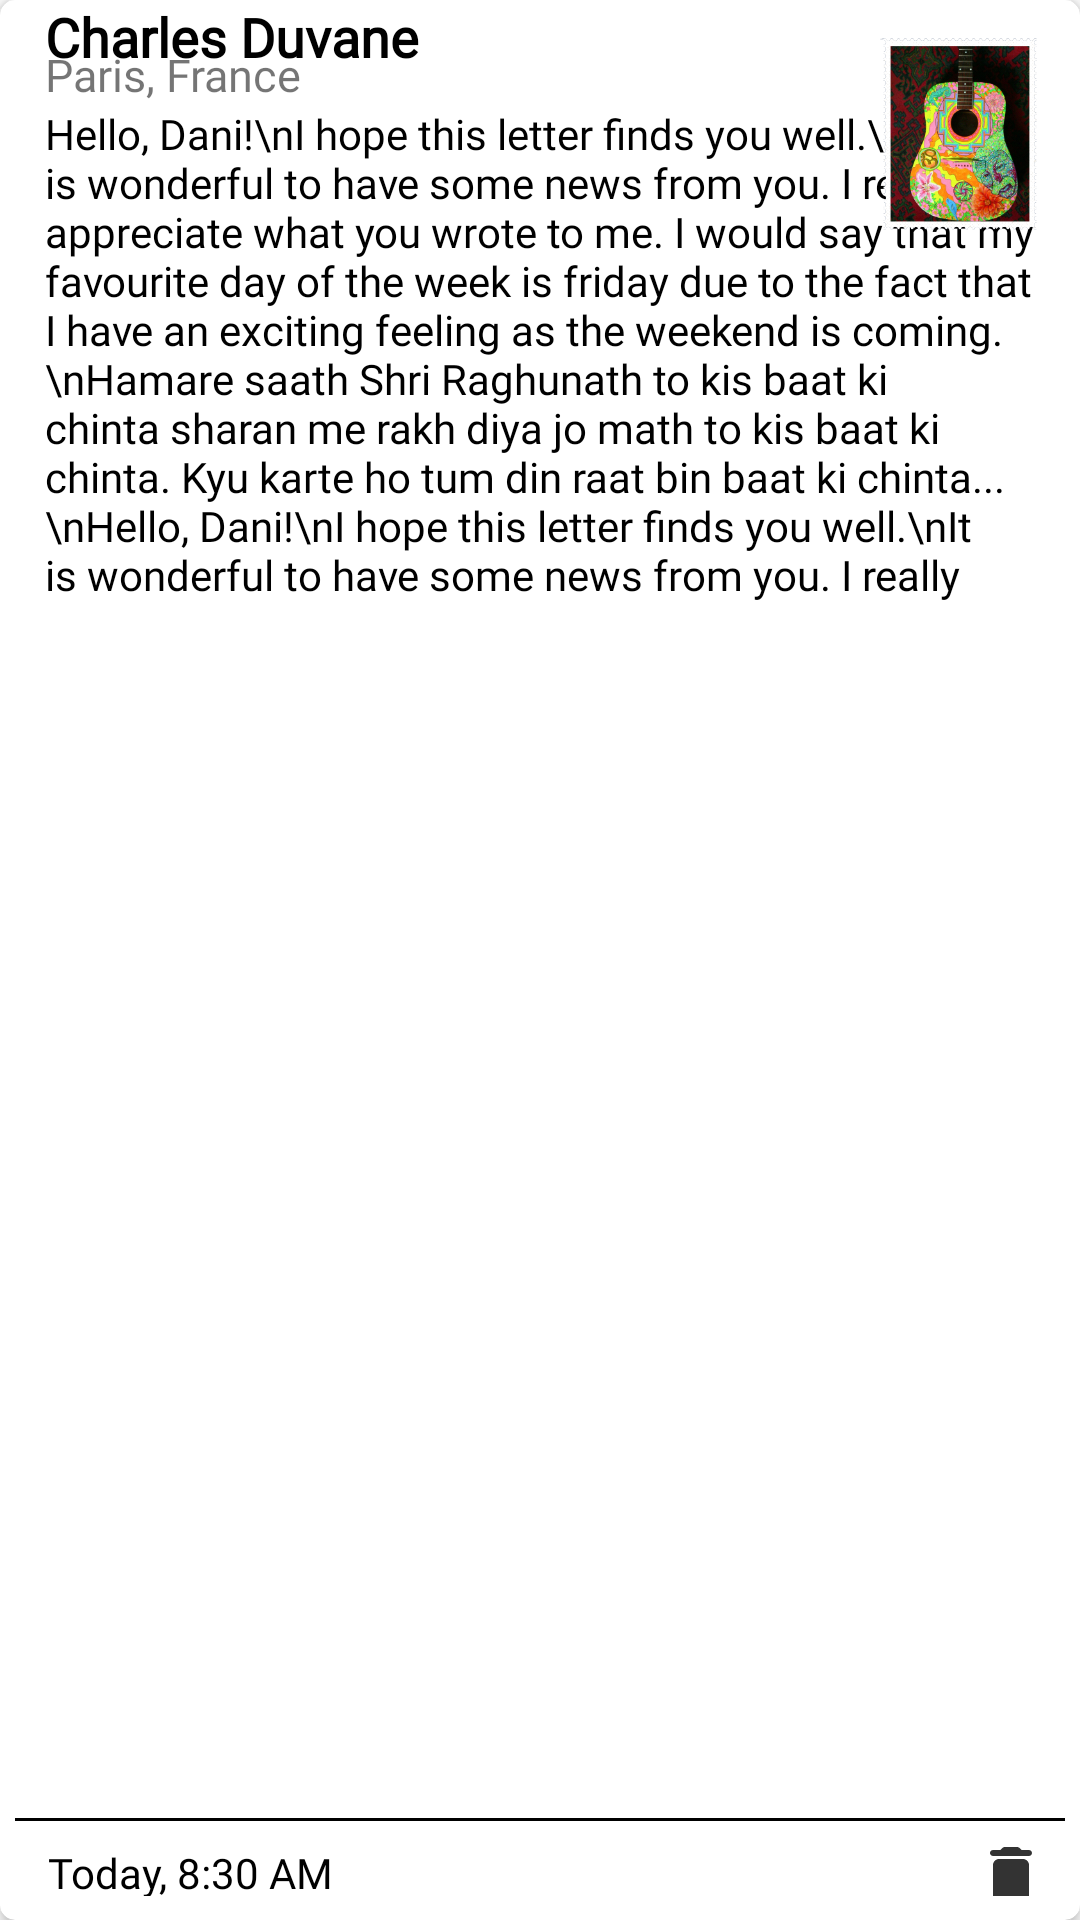

The Android layout XML behind this screen, and the referenced resources:
<!-- AndroidManifest.xml: application theme Theme.Specs -->
<!-- res/layout/cardview_recently.xml -->
<?xml version="1.0" encoding="utf-8"?>
<androidx.cardview.widget.CardView xmlns:android="http://schemas.android.com/apk/res/android"
    xmlns:tools="http://schemas.android.com/tools"
    android:layout_width="match_parent"
    android:layout_height="300dp"
    xmlns:app="http://schemas.android.com/apk/res-auto"
    android:background="@color/white"
    app:cardCornerRadius="5dp"
    app:cardElevation="3dp"
    app:cardPreventCornerOverlap="true">

    <androidx.constraintlayout.widget.ConstraintLayout
        android:layout_width="match_parent"
        android:layout_height="match_parent"
        android:layout_marginBottom="8dp">

        <TextView
            android:id="@+id/recentName"
            android:layout_width="wrap_content"
            android:layout_height="wrap_content"
            android:fontFamily="@font/mallanna"
            android:text="Charles Duvane"
            android:textColor="@color/black"
            android:layout_marginStart="15dp"
            android:textSize="18sp"
            android:textStyle="bold"
            app:layout_constraintStart_toStartOf="parent"
            app:layout_constraintTop_toTopOf="parent" />

        <TextView
            android:id="@+id/recentAddress"
            android:layout_width="wrap_content"
            android:layout_height="wrap_content"
            android:layout_marginTop="-10dp"
            android:fontFamily="@font/mallanna"
            android:text="Paris, France"
            android:layout_marginStart="15dp"
            android:textSize="15sp"
            app:layout_constraintStart_toStartOf="parent"
            app:layout_constraintTop_toBottomOf="@+id/recentName" />

        <TextView
            android:id="@+id/letterPreview"
            android:layout_width="match_parent"
            android:layout_height="200dp"
            android:layout_marginEnd="15dp"
            android:layout_marginStart="15dp"
            android:fontFamily="@font/mallanna"
            android:gravity="start"
            android:maxLines="10"
            android:text="Hello, Dani!\nI hope this letter finds you well.\nIt is wonderful to have some news from you.
I really appreciate what you wrote to me. I would say that my favourite day of the week is friday due to the
fact that I have an exciting feeling as the weekend is coming.

            \nHamare saath Shri Raghunath to kis baat ki chinta sharan me rakh diya jo math to kis baat ki chinta.
Kyu karte ho tum din raat bin baat ki chinta...\nHello, Dani!\nI hope this letter finds you well.\nIt is wonderful to have some news from you.
I really appreciate what you wrote to me. I would say that my favourite day of the week is friday due to the
fact that I have an exciting feeling as the weekend is coming.\nMy name is Anthony Gonsalvis.
            \nHamare saath Shri Raghunath to kis baat ki chinta, sharan me rakh diya jo math to kis baat ki chinta.
Kyu karte ho tum din raat bin baat ki chinta..."
            android:textColor="@color/black"
            app:layout_constraintEnd_toEndOf="parent"
            app:layout_constraintHorizontal_bias="0.0"
            app:layout_constraintStart_toStartOf="parent"
            app:layout_constraintTop_toBottomOf="@+id/recentAddress" />




            


        <TextView
            android:id="@+id/recentTime"
            android:layout_width="wrap_content"
            android:layout_height="wrap_content"
            android:layout_marginStart="16dp"
            android:fontFamily="@font/mallanna"
            android:text="Today, 8:30 AM"
            android:layout_marginTop="10dp"
            android:textColor="@color/black"
            app:layout_constraintBottom_toBottomOf="parent"
            app:layout_constraintStart_toStartOf="parent"
            app:layout_constraintTop_toBottomOf="@+id/view"
            app:layout_constraintVertical_bias="0.642" />

        <androidx.appcompat.widget.AppCompatImageButton
            android:id="@+id/recentDelete"
            android:layout_width="30dp"
            android:layout_height="30dp"
            android:layout_marginEnd="8dp"
            android:layout_marginTop="10dp"
            android:background="@color/white"
            android:src="@drawable/ic_delete"
            app:layout_constraintBottom_toBottomOf="parent"
            app:layout_constraintEnd_toEndOf="parent"
            app:layout_constraintTop_toBottomOf="@+id/view" />

        <View
            android:id="@+id/view"
            android:layout_width="350dp"
            android:layout_height="1dp"
            android:layout_gravity="center"
            android:layout_marginBottom="25dp"
            android:background="#000000"
            app:layout_constraintBottom_toBottomOf="parent"
            app:layout_constraintEnd_toEndOf="parent"
            app:layout_constraintStart_toStartOf="parent" />

        <ImageView
            android:id="@+id/audioImage"
            android:layout_width="50dp"
            android:layout_height="30dp"
            android:src="@drawable/sound"
            app:layout_constraintEnd_toStartOf="@+id/stampImage"
            app:layout_constraintTop_toTopOf="parent"
            android:layout_marginTop="15dp"
            android:visibility="visible"/>

        <ImageView
            android:id="@+id/stampImage"
            android:layout_width="80dp"
            android:layout_height="144dp"
            android:layout_marginTop="-15dp"
            android:scaleType="fitXY"
            android:src="@drawable/stamp_music"
            app:layout_constraintEnd_toEndOf="parent"
            app:layout_constraintTop_toTopOf="parent" />

    </androidx.constraintlayout.widget.ConstraintLayout>


</androidx.cardview.widget.CardView>
<!-- resources referenced by this layout -->
<resources>
  <!-- drawable ic_delete (drawable-anydpi) -->
  <vector xmlns:android="http://schemas.android.com/apk/res/android"
      android:width="24dp"
      android:height="24dp"
      android:viewportWidth="24"
      android:viewportHeight="24"
      android:tint="#000000"
      android:alpha="0.8">
    <path
        android:fillColor="@android:color/white"
        android:pathData="M6,19c0,1.1 0.9,2 2,2h8c1.1,0 2,-0.9 2,-2V9c0,-1.1 -0.9,-2 -2,-2H8c-1.1,0 -2,0.9 -2,2v10zM18,4h-2.5l-0.71,-0.71c-0.18,-0.18 -0.44,-0.29 -0.7,-0.29H9.91c-0.26,0 -0.52,0.11 -0.7,0.29L8.5,4H6c-0.55,0 -1,0.45 -1,1s0.45,1 1,1h12c0.55,0 1,-0.45 1,-1s-0.45,-1 -1,-1z"/>
  </vector>
  <!-- drawable stamp_music: png bitmap (drawable, 192769 bytes) -->
  <style name="Theme.Specs" parent="Theme.MaterialComponents.DayNight.NoActionBar">
          
          <item name="colorPrimary">@color/black</item>
          <item name="colorPrimaryVariant">@color/black</item>
          <item name="colorOnPrimary">@color/white</item>
          
          <item name="colorSecondary">@color/black</item>
          <item name="colorSecondaryVariant">@color/black</item>
          <item name="colorOnSecondary">@color/black</item>
          
          <item name="android:statusBarColor" tools:targetApi="l">?attr/colorPrimaryVariant</item>
          
      </style>
  <!-- not gathered from this repository: default colours our renderer supplied (Android Studio template values) -->
  <color name="black">#FF000000</color>
  <color name="white">#FFFFFFFF</color>
</resources>
